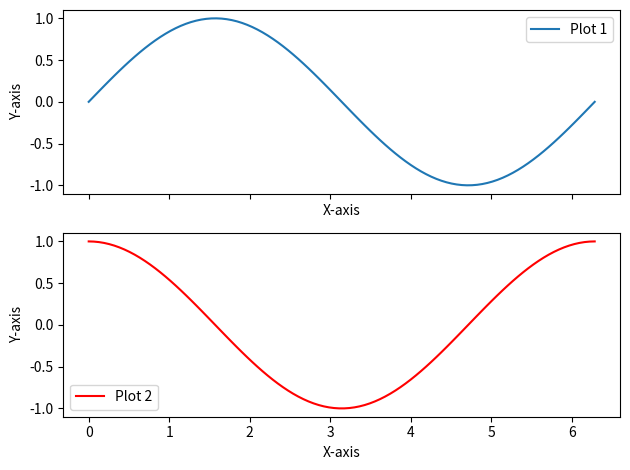

Here is the Python script that generated this plot:
import matplotlib.pyplot as plt
import numpy as np

def plot_function1(x):
    y = np.sin(x)
    plt.plot(x, y, label='Plot 1')
    plt.xlabel('X-axis')
    plt.ylabel('Y-axis')
    plt.legend()

def plot_function2(x):
    y = np.cos(x)
    plt.plot(x, y, label='Plot 2', color='red')
    plt.xlabel('X-axis')
    plt.ylabel('Y-axis')
    plt.legend()

if __name__ == "__main__":
    # Create a figure with two subplots stacked vertically
    fig, (ax1, ax2) = plt.subplots(2, 1, sharex=True)

    # Generate x values for both plots
    x = np.linspace(0, 2 * np.pi, 100)

    # Call the first plotting function with the first subplot
    plt.sca(ax1)
    plot_function1(x)

    # Call the second plotting function with the second subplot
    plt.sca(ax2)
    plot_function2(x)

    # Adjust layout for better spacing
    plt.tight_layout()

    # Show the combined plot
    plt.show()